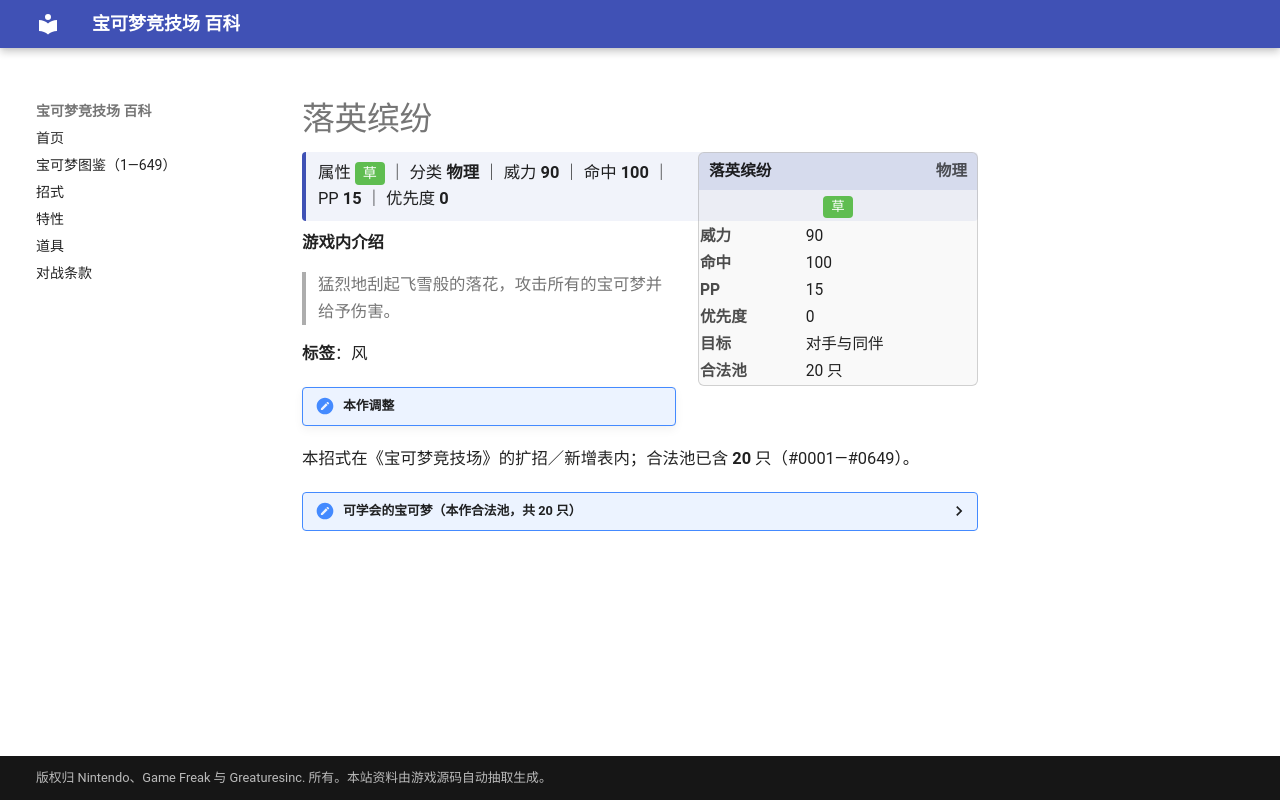

repository: nanmoboys/pkmn-arena-wiki · page: moves/落英缤纷/index.html · generator: mkdocs

# 落英缤纷

<div class="infobox">
<div class="ib-h"><span>落英缤纷</span><span class="ib-no">物理</span></div>
<div class="ib-ty"><span class="tp" style="background:#5FBD50">草</span></div>
<table class="ib-t"><tr><th>威力</th><td>90</td></tr><tr><th>命中</th><td>100</td></tr><tr><th>PP</th><td>15</td></tr><tr><th>优先度</th><td>0</td></tr><tr><th>目标</th><td>对手与同伴</td></tr><tr><th>合法池</th><td>20 只</td></tr></table></div>
<div class="head-stat">属性 <span class="tp" style="background:#5FBD50">草</span> ｜ 分类 <b>物理</b> ｜ 威力 <b>90</b> ｜ 命中 <b>100</b> ｜ PP <b>15</b> ｜ 优先度 <b>0</b></div>

**游戏内介绍**

> 猛烈地刮起飞雪般的落花，攻击所有的宝可梦并给予伤害。

**标签**：风

!!! note "本作调整"

本招式在《宝可梦竞技场》的扩招／新增表内；合法池已含 **20** 只（#0001—#0649）。

<details class="pool"><summary>可学会的宝可梦（本作合法池，共 20 只）</summary>

<p>妙蛙花、臭臭花、霸王花、梦幻、大竺葵、美丽花、向日花怪、狡猾天狗、毒蔷薇、热带龙、罗丝雷朵、樱花宝、樱花儿、谢米、藤藤蛇、青藤蛇、君主蛇、裙儿小姐、沙铃仙人掌、萌芽鹿</p>

</details>
